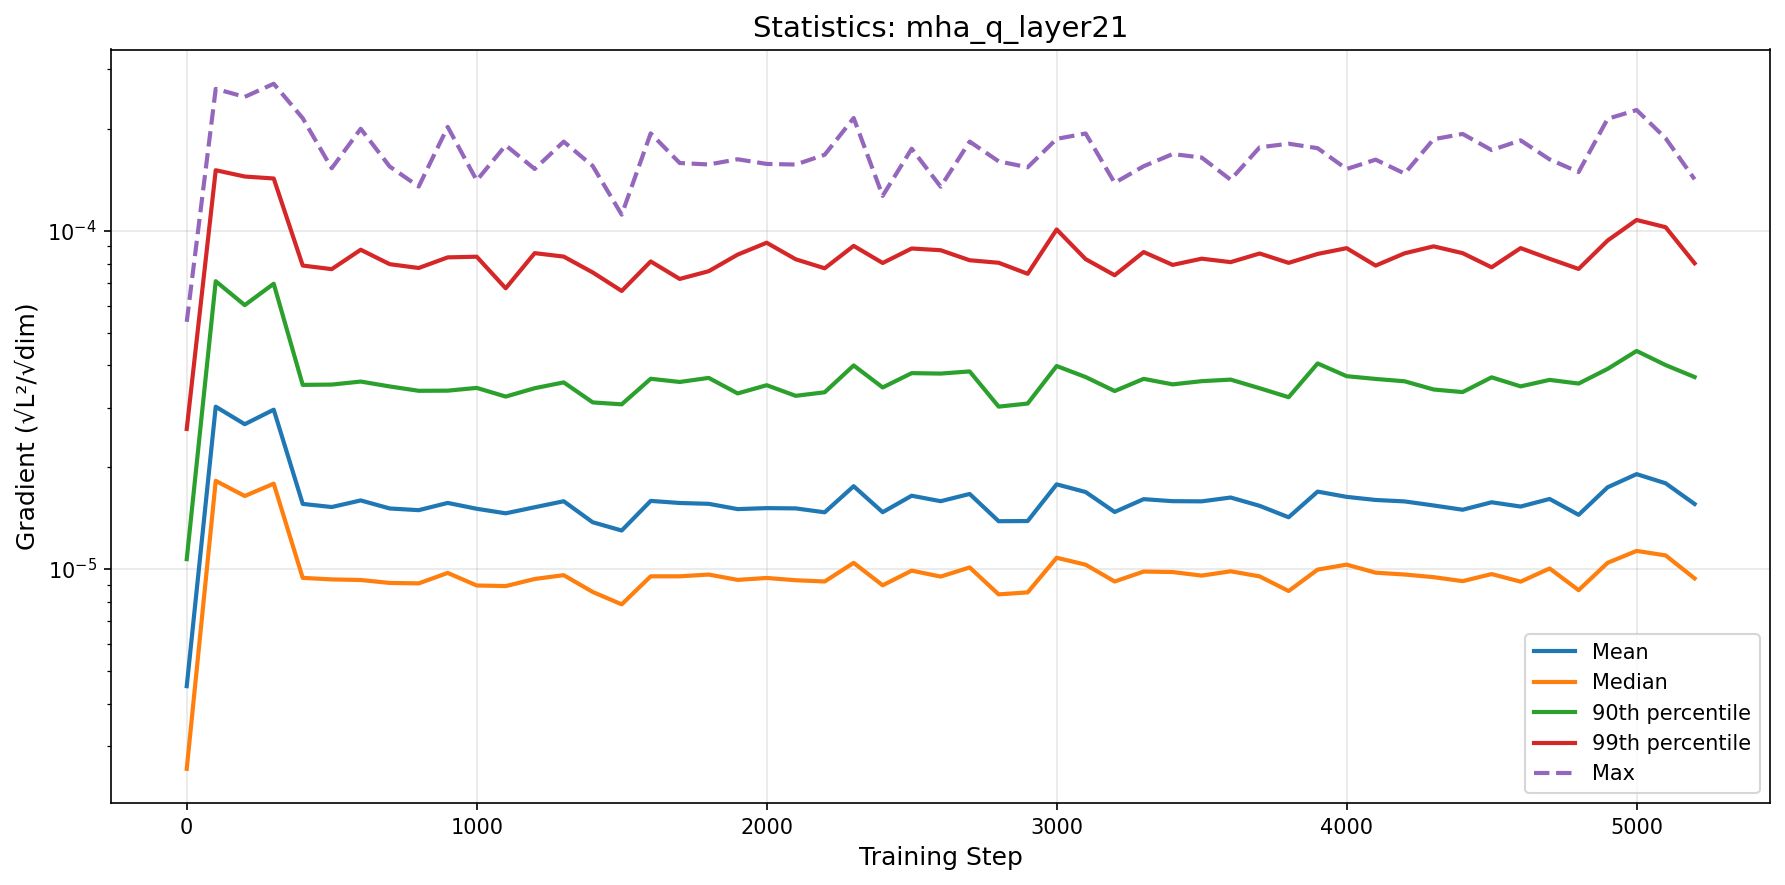

The file beside this chart, header and first rows:
step, mean, median, p90, p99, max
0, 4.504912534691081e-06, 2.566164198469778e-06, 1.0694010597944725e-05, 2.5948453549062825e-05, 5.380273796617985e-05
100, 3.0199632182663955e-05, 1.8228633962280583e-05, 7.0946949563222e-05, 0.000151, 0.0002628
200, 2.6800504400118337e-05, 1.643807172513334e-05, 6.02841901127249e-05, 0.0001447, 0.0002488
300, 2.958729373351129e-05, 1.787998462532414e-05, 6.973645213292912e-05, 0.0001428, 0.0002721
400, 1.5579847112740758e-05, 9.414655778527958e-06, 3.502710569591727e-05, 7.891973000369029e-05, 0.0002152
500, 1.5249112683436903e-05, 9.317613603343489e-06, 3.5101536923320964e-05, 7.702463881287247e-05, 0.000153
600, 1.5952759400964362e-05, 9.27971450437326e-06, 3.582797035051044e-05, 8.788803534116546e-05, 0.0002003
700, 1.51023273097398e-05, 9.096354915527627e-06, 3.465932786639314e-05, 7.96672105934702e-05, 0.0001549
800, 1.4928195392219631e-05, 9.069072802958544e-06, 3.3642141715972684e-05, 7.762306522636188e-05, 0.0001351
900, 1.568284311202563e-05, 9.737883829075145e-06, 3.3677060855552554e-05, 8.343990739376718e-05, 0.0002028
1000, 1.5070820352696452e-05, 8.940059615270002e-06, 3.431651202845387e-05, 8.382102168980037e-05, 0.0001409
1100, 1.4611668193355496e-05, 8.903280559025006e-06, 3.23455660691252e-05, 6.760320684406886e-05, 0.0001789
1200, 1.52275073634911e-05, 9.344795671495376e-06, 3.424556962272618e-05, 8.589172211941329e-05, 0.0001523
1300, 1.586322172109078e-05, 9.591373782313894e-06, 3.562644269550219e-05, 8.388313181058017e-05, 0.0001835
1400, 1.3749784421891928e-05, 8.555414751754142e-06, 3.109246608801186e-05, 7.531857554567946e-05, 0.0001555
1500, 1.2997448816522348e-05, 7.86145574238617e-06, 3.068275145778898e-05, 6.638604245381414e-05, 0.0001116
1600, 1.5899672383008173e-05, 9.515496003587032e-06, 3.6516590625979006e-05, 8.116120479826349e-05, 0.0001941
1700, 1.5675465142805933e-05, 9.51504398472025e-06, 3.572667446860578e-05, 7.205015353974859e-05, 0.0001586
1800, 1.558695548352164e-05, 9.629572105041007e-06, 3.673725586850196e-05, 7.59405706048709e-05, 0.000157
1900, 1.5037060164908261e-05, 9.287704415328335e-06, 3.3046329917851835e-05, 8.50249994982732e-05, 0.0001627
2000, 1.5137590320029354e-05, 9.410353868588572e-06, 3.495058808766771e-05, 9.218784216500352e-05, 0.0001576
2100, 1.511022212647666e-05, 9.265306744055124e-06, 3.251396628911607e-05, 8.237696056312412e-05, 0.000157
2200, 1.4711736771033657e-05, 9.186166153085651e-06, 3.3305343094980344e-05, 7.74589156208094e-05, 0.0001678
2300, 1.757397623184228e-05, 1.0428092537040357e-05, 3.998528882220853e-05, 9.023987222462814e-05, 0.0002154
2400, 1.4722300821493458e-05, 8.951124982559122e-06, 3.4418269933667034e-05, 8.030654498725195e-05, 0.0001268
2500, 1.6470380041409627e-05, 9.890723049466033e-06, 3.7942270864732563e-05, 8.864644332788833e-05, 0.0001748
2600, 1.5869958535625578e-05, 9.498616236669477e-06, 3.7830783185199834e-05, 8.760016316955433e-05, 0.000135
2700, 1.6669270265318964e-05, 1.0107637535838876e-05, 3.83859241992468e-05, 8.182132041838424e-05, 0.0001835
2800, 1.3846649540231023e-05, 8.414717285631923e-06, 3.0207374038582202e-05, 8.043252528295836e-05, 0.0001604
2900, 1.3863287957351287e-05, 8.528612852387596e-06, 3.0849279937683605e-05, 7.462003159162098e-05, 0.0001541
3000, 1.7797893657649816e-05, 1.079712365026353e-05, 3.9827315049478784e-05, 0.0001009, 0.000187
3100, 1.68891081336093e-05, 1.0299601399310632e-05, 3.694442784762941e-05, 8.243532247433899e-05, 0.0001939
3200, 1.4742994680310468e-05, 9.185614999296376e-06, 3.3590345992706716e-05, 7.38795639335875e-05, 0.0001386
3300, 1.609060626047868e-05, 9.828501788433641e-06, 3.649589780252427e-05, 8.653487202536771e-05, 0.0001552
3400, 1.5870266888587787e-05, 9.796007361728698e-06, 3.515117168717552e-05, 7.927658589323949e-05, 0.0001686
3500, 1.585114776731749e-05, 9.561271326674614e-06, 3.592523717088625e-05, 8.270234829979007e-05, 0.0001647
3600, 1.627153976205672e-05, 9.84709686235874e-06, 3.630961691669654e-05, 8.07832198916003e-05, 0.0001415
3700, 1.537532129956633e-05, 9.510497420706088e-06, 3.423825546633452e-05, 8.568073899368721e-05, 0.0001765
3800, 1.4223095843186278e-05, 8.609495125710964e-06, 3.220936378056649e-05, 8.037388906814141e-05, 0.0001809
3900, 1.6938234019952298e-05, 9.961143405234907e-06, 4.053663906233851e-05, 8.542017640138507e-05, 0.0001755
4000, 1.6343501269032246e-05, 1.0302851023880066e-05, 3.716491301020142e-05, 8.884143135219329e-05, 0.0001523
4100, 1.6001301973338805e-05, 9.754103757586563e-06, 3.6474919397733174e-05, 7.889485641499039e-05, 0.0001623
4200, 1.5845033307268102e-05, 9.63359025263344e-06, 3.589230982470326e-05, 8.579939421906598e-05, 0.0001476
4300, 1.541396677140483e-05, 9.460416549700312e-06, 3.3943950256798416e-05, 8.994465279101844e-05, 0.0001865
4400, 1.4971950099251785e-05, 9.208511073666159e-06, 3.335199835419189e-05, 8.587696829636105e-05, 0.0001933
4500, 1.5752512164267175e-05, 9.6617586677894e-06, 3.687811295094434e-05, 7.797583130013661e-05, 0.0001732
4600, 1.5299866910416832e-05, 9.175871582556283e-06, 3.4672220863285474e-05, 8.887795629561868e-05, 0.0001851
4700, 1.6112659728609708e-05, 1.003730312731932e-05, 3.6239513065083884e-05, 8.264372154371807e-05, 0.0001626
4800, 1.4461963688309051e-05, 8.660687399242306e-06, 3.5346536606084555e-05, 7.711132057011109e-05, 0.0001491
4900, 1.7444361981335176e-05, 1.0432138878968544e-05, 3.905607263732236e-05, 9.358712231914953e-05, 0.0002143
5000, 1.9079972303818033e-05, 1.1312516107864212e-05, 4.412681300891563e-05, 0.0001076, 0.0002275
5100, 1.792767783292959e-05, 1.097227914215182e-05, 4.008265023003332e-05, 0.0001025, 0.0001878
5200, 1.556933792886842e-05, 9.381926247442607e-06, 3.6947594708180986e-05, 8.015681596589223e-05, 0.000142
